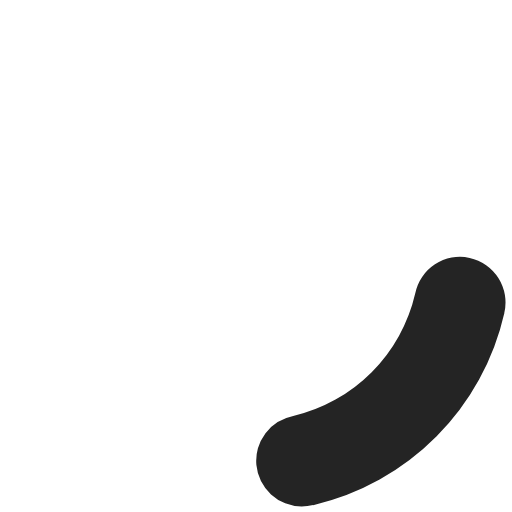
t = 0.00 s
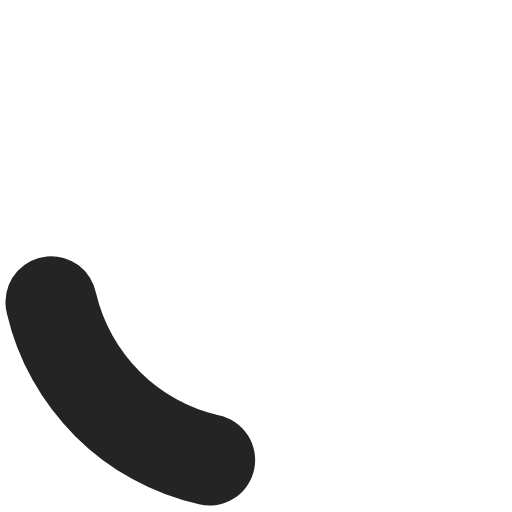
t = 0.20 s
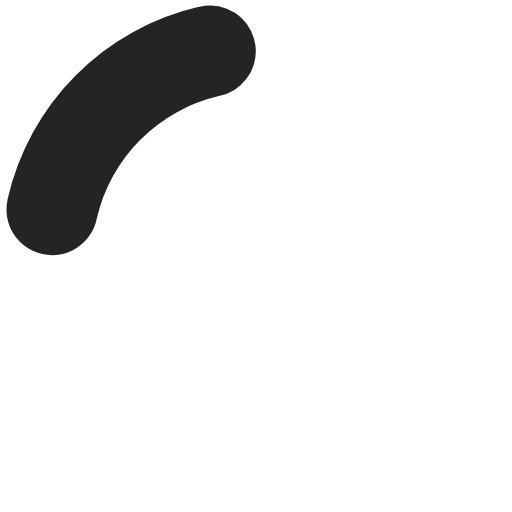
t = 0.40 s
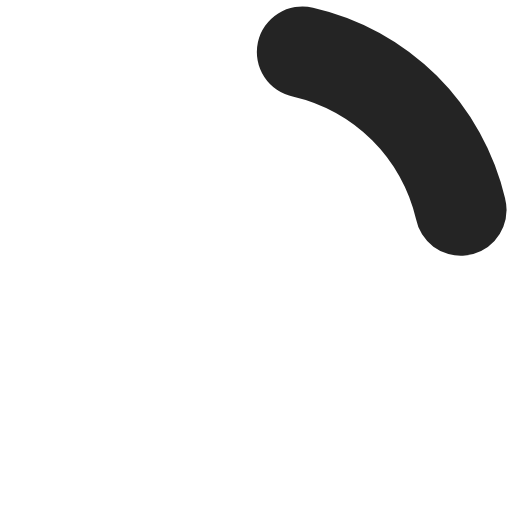
t = 0.60 s

The animated SVG that drew these frames (rendered in a browser with its animation timeline set to each time). Animation: 1 SMIL element (animateTransform=1); one cycle of 0.80 s, repeats indefinitely.

<?xml version="1.0" encoding="UTF-8" standalone="no"?><svg xmlns:svg="http://www.w3.org/2000/svg" xmlns="http://www.w3.org/2000/svg" xmlns:xlink="http://www.w3.org/1999/xlink" version="1.0" width="34px" height="34px" viewBox="0 0 128 128" xml:space="preserve"><g><path d="M75.4 126.63a11.43 11.43 0 0 1-2.1-22.65 40.9 40.9 0 0 0 30.5-30.6 11.4 11.4 0 1 1 22.27 4.87h.02a63.77 63.77 0 0 1-47.8 48.05v-.02a11.38 11.38 0 0 1-2.93.37z" fill="#242424" fill-opacity="1"/><animateTransform attributeName="transform" type="rotate" from="0 64 64" to="360 64 64" dur="800ms" repeatCount="indefinite"></animateTransform></g></svg>
